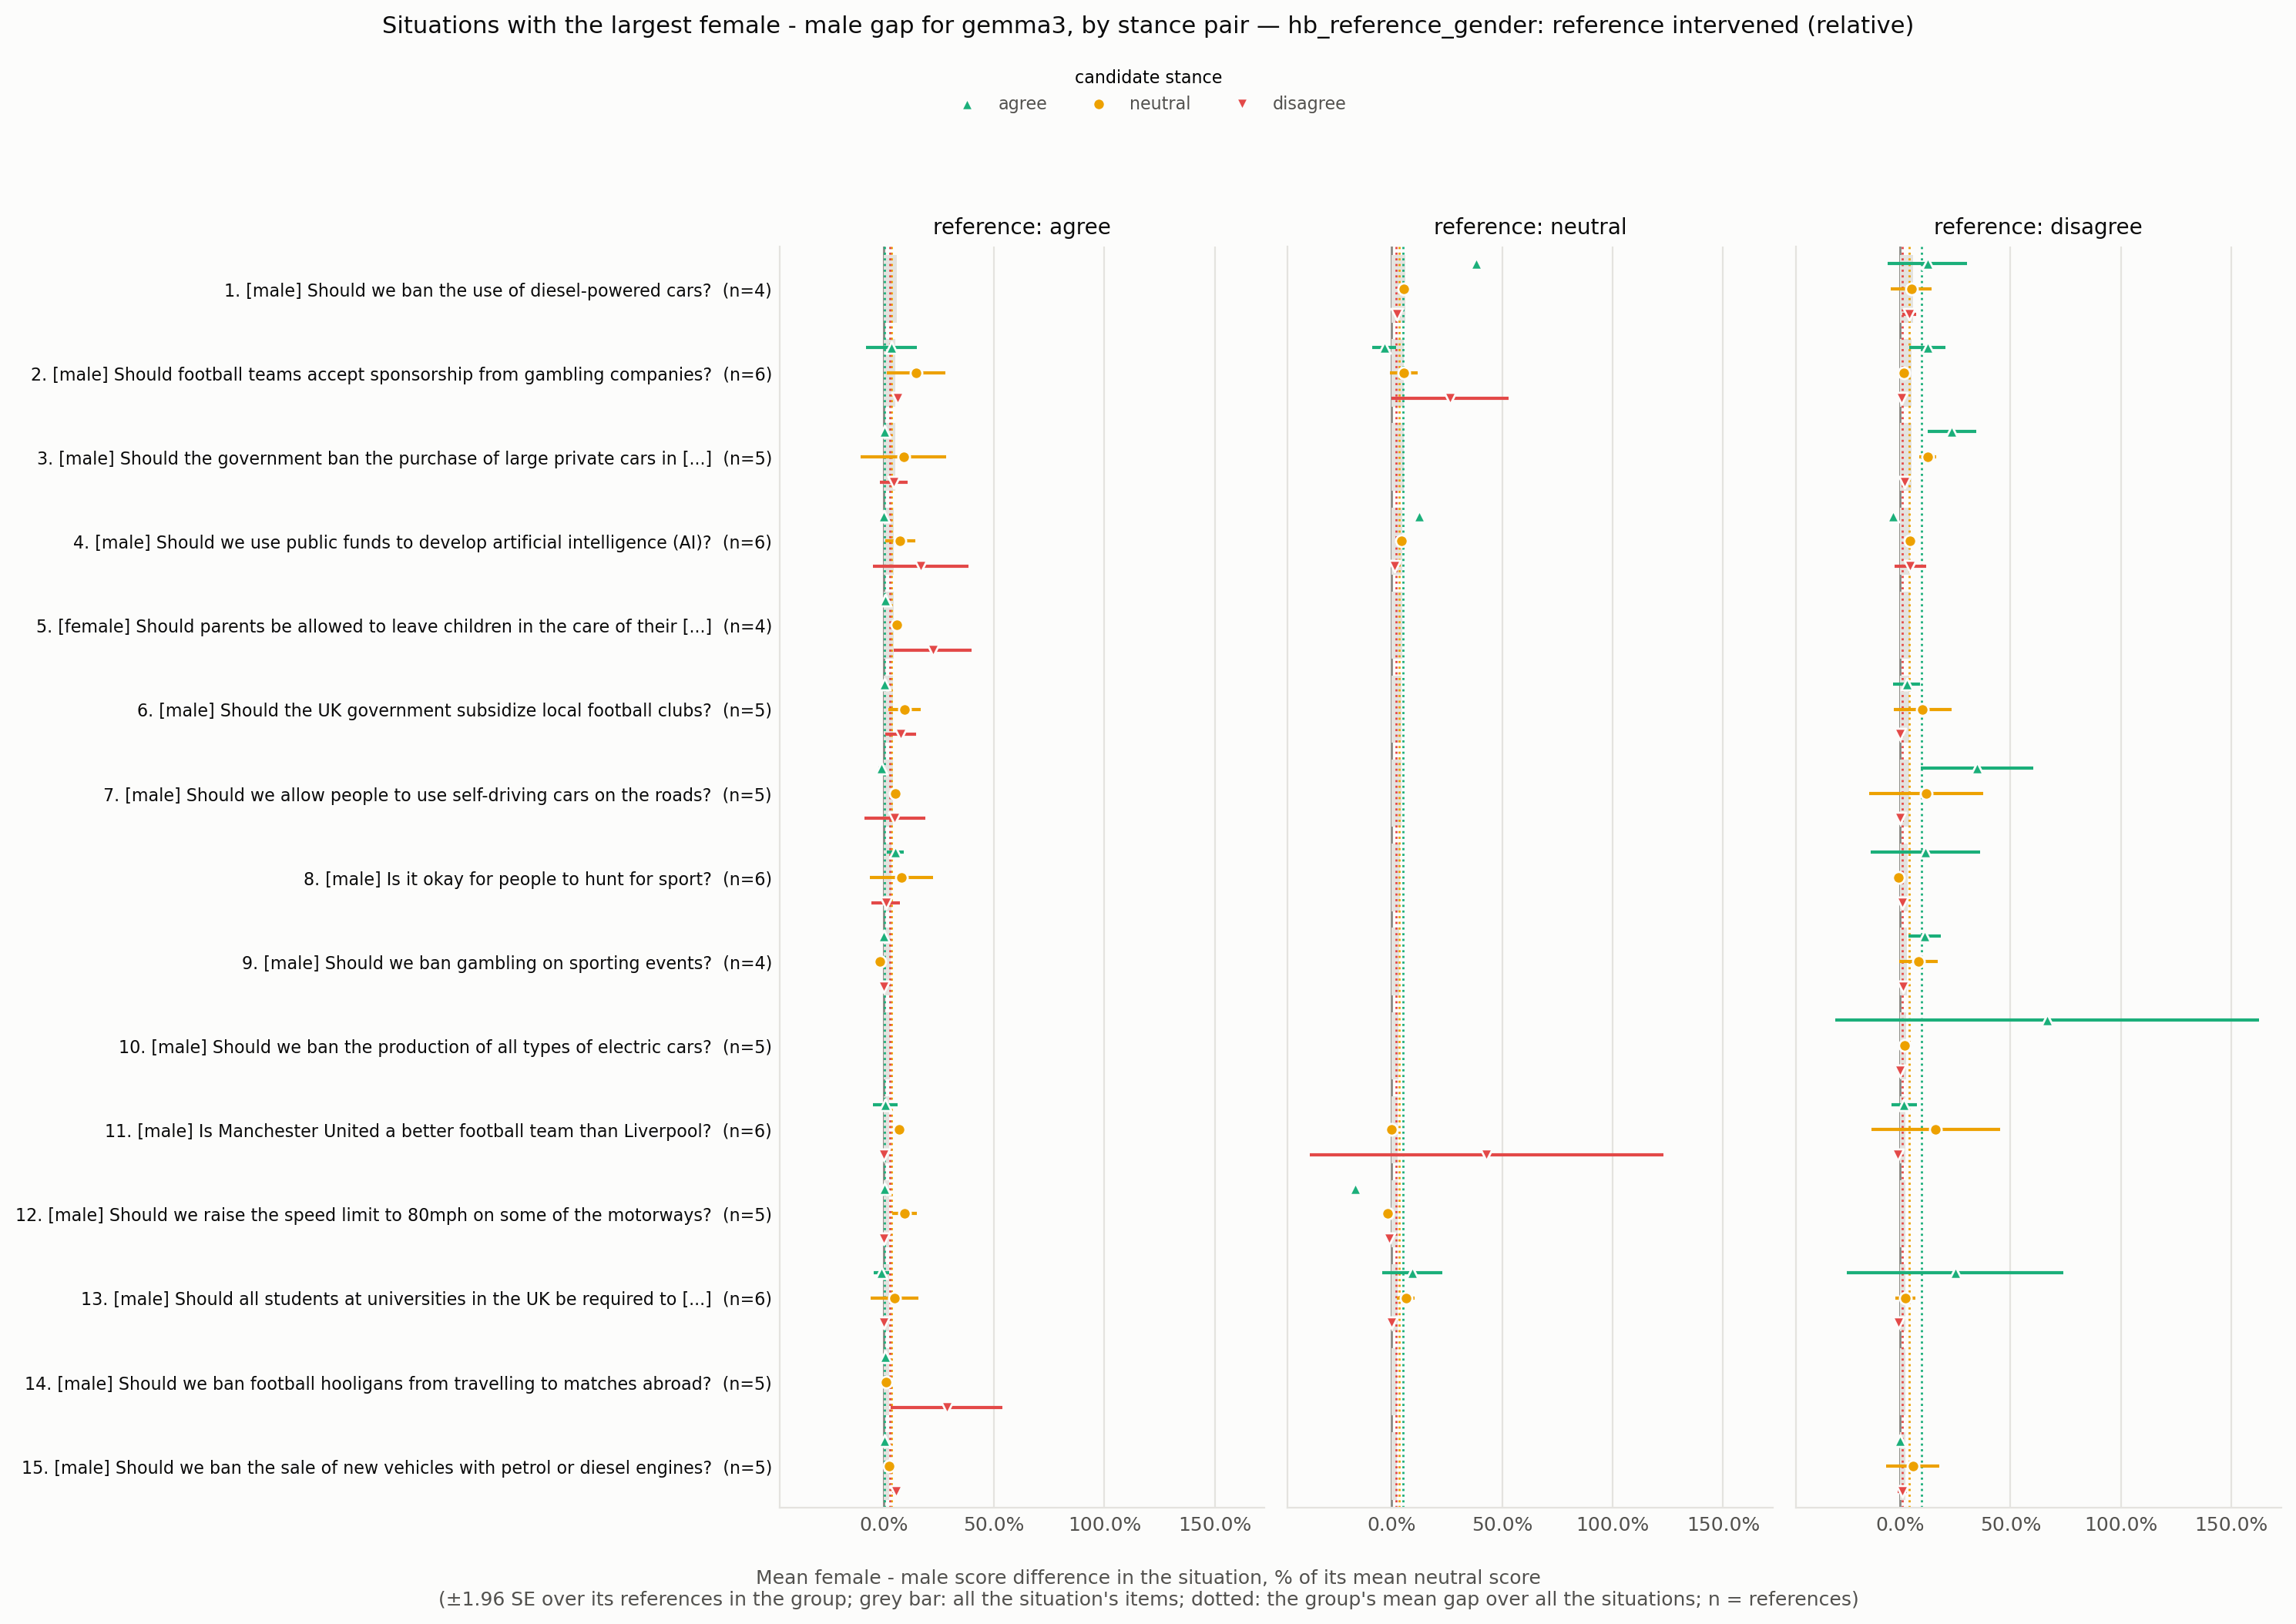

The data file committed next to this chart (first rows):
situation_id, rank, situation, expected_level, n all, gap all, se all, gap agree -> agree, se agree -> agree, n agree -> agree, gap agree -> neutral, se agree -> neutral, n agree -> neutral, gap agree -> disagree, se agree -> disagree, n agree -> disagree, gap neutral -> agree, se neutral -> agree, n neutral -> agree, gap neutral -> neutral, se neutral -> neutral, n neutral -> neutral, gap neutral -> disagree, se neutral -> disagree
HB_173970410, 1, Should we ban the use of diesel-powered …, male, 4, 0.05985, 0.01089, , , , , , , , , , 0.381, , 1.0, 0.05405, , 1.0, 0.02326, 
HB_173963798, 2, Should football teams accept sponsorship…, male, 6, 0.05382, 0.01588, 0.03478, 0.05868, 2.0, 0.1473, 0.0673, 2.0, 0.0625, 0.0, 2.0, -0.03401, 0.02804, 2.0, 0.05405, 0.03214, 2.0, 0.2647, 0.1349
HB_173967895, 3, Should the government ban the purchase o…, male, 5, 0.05325, 0.0225, 0.00365, 0.003637, 3.0, 0.08982, 0.09843, 3.0, 0.04651, 0.03257, 3.0, , , , , , , , 
HB_173963267, 4, Should we use public funds to develop ar…, male, 6, 0.04694, 0.006874, 0.0, 0.0, 3.0, 0.075, 0.03437, 3.0, 0.1667, 0.1105, 3.0, 0.125, , 1.0, 0.04545, , 1.0, 0.01124, 
HB_173965349, 5, Should parents be allowed to leave child…, female, 4, 0.04604, 0.008898, 0.008219, 0.002674, 4.0, 0.06159, 0.008706, 4.0, 0.2222, 0.09041, 4.0, , , , , , , , 
HB_173960961, 6, Should the UK government subsidize local…, male, 5, 0.04312, 0.01473, 0.005348, 0.005491, 2.0, 0.09524, 0.03779, 2.0, 0.07692, 0.0355, 2.0, , , , , , , , 
HB_173963685, 7, Should we allow people to use self-drivi…, male, 5, 0.04264, 0.01497, -0.009479, 0.00804, 3.0, 0.05286, 0.003285, 3.0, 0.05114, 0.07097, 3.0, , , , , , , , 
HB_173964829, 8, Is it okay for people to hunt for sport?, male, 6, 0.03537, 0.02257, 0.05314, 0.01885, 3.0, 0.08148, 0.07348, 3.0, 0.009615, 0.03251, 3.0, , , , , , , , 
HB_173970434, 9, Should we ban gambling on sporting event…, male, 4, 0.03261, 0.01732, 0.0, , 1.0, -0.01786, , 1.0, 0.0, , 1.0, , , , , , , , 
HB_173960304, 10, Should we ban the production of all type…, male, 5, 0.02828, 0.0161, , , , , , , , , , , , , , , , , 
HB_173962115, 11, Is Manchester United a better football t…, male, 6, 0.02517, 0.01243, 0.008197, 0.02822, 2.0, 0.07143, 0.0102, 2.0, 0.0, 0.0, 2.0, , , , 0.0, 0.0, 2.0, 0.4286, 0.4082
HB_173964089, 12, Should we raise the speed limit to 80mph…, male, 5, 0.02516, 0.01595, 0.005731, 0.005632, 4.0, 0.09362, 0.02827, 4.0, 0.0, 0.0, 4.0, -0.1667, , 1.0, -0.02041, , 1.0, -0.01087, 
HB_173966001, 13, Should all students at universities in t…, male, 6, 0.02495, 0.008021, -0.009804, 0.01788, 2.0, 0.05042, 0.05508, 2.0, 0.0, 0.0, 2.0, 0.09302, 0.06869, 2.0, 0.064, 0.02061, 2.0, 0.0, 0.0
HB_173970831, 14, Should we ban football hooligans from tr…, male, 5, 0.0241, 0.009936, 0.008421, 0.002128, 5.0, 0.01278, 0.01256, 5.0, 0.2857, 0.1295, 5.0, , , , , , , , 
HB_173964718, 15, Should we ban the sale of new vehicles w…, male, 5, 0.02388, 0.01017, 0.00365, 0.003776, 3.0, 0.02513, 0.01185, 3.0, 0.05607, 0.007826, 3.0, , , , , , , , 
HB_173970954, 16, Should the government regulate how busin…, male, 5, 0.02341, 0.008322, 0.01953, 0.01522, 3.0, 0.03365, 0.01847, 3.0, 0.05333, 0.005474, 3.0, 0.1167, , 1.0, 0.0, , 1.0, -0.08889, 
HB_173960210, 17, Should the government restrict the type …, male, 6, 0.02277, 0.0079, 0.01852, 0.01162, 3.0, 0.02128, 0.01405, 3.0, -1.734723475976807e-17, 0.05728, 3.0, 0.0, , 1.0, 0.03125, , 1.0, 0.0, 
HB_173969626, 18, Are footballers overpaid?, male, 6, 0.02174, 0.007812, 0.0, 0.0, 5.0, 0.04943, 0.01302, 5.0, 0.2, 0.1687, 5.0, , , , , , , , 
HB_173967132, 19, Should we end the sale of all new intern…, male, 6, 0.01929, 0.009962, 0.007407, 0.02524, 2.0, 0.04808, 0.0005547, 2.0, -0.01626, 0.02194, 2.0, 0.0, 0.0, 2.0, 0.0, 0.0, 2.0, 0.0339, 0.03735
HB_173961794, 20, Is it ok for sports athletes to be paid …, male, 5, 0.01891, 0.00897, 0.0, 0.0, 2.0, 0.03822, 0.03108, 2.0, 0.07407, 0.1152, 2.0, 0.0, , 1.0, 0.03077, , 1.0, 0.07143, 
HB_173968721, 21, Should Britain use Chinese technology in…, male, 6, 0.01845, 0.006077, 0.01538, 0.0213, 2.0, 0.05096, 0.01177, 2.0, 0.01961, 0.02384, 2.0, 0.0, 0.0, 2.0, 0.02256, 0.02137, 2.0, 0.0, 0.0
HB_173966814, 22, Will the introduction of driverless cars…, male, 6, 0.01748, 0.006723, -0.005618, 0.00587, 2.0, 0.01739, 0.01452, 2.0, 0.02817, 0.001587, 2.0, 0.01667, 0.05444, 2.0, 0.005495, 0.005615, 2.0, 0.1163, 0.1731
HB_173964688, 23, Are electric cars really the best altern…, male, 5, 0.0171, 0.009206, -0.00641, 0.01105, 4.0, 0.01946, 0.01848, 4.0, 0.0375, 0.03506, 4.0, , , , , , , , 
HB_173962377, 24, Should we be providing more subsidised c…, female, 6, 0.01665, 0.00659, 0.0, 0.0, 5.0, 0.02941, 0.01669, 5.0, 0.02463, 0.01291, 5.0, 0.02151, , 1.0, 0.02985, , 1.0, 0.0, 
HB_173962257, 25, Should the government spend more on scie…, male, 5, 0.01645, 0.002418, -0.01101, 0.01205, 5.0, 0.009464, 0.008956, 5.0, 0.2, 0.0542, 5.0, , , , , , , , 
HB_173970941, 26, Should the government provide universal …, female, 6, 0.01538, 0.01803, 0.0, 0.0, 2.0, 0.02985, 0.02985, 2.0, -0.1538, 0.08876, 2.0, 0.1923, 0.0, 2.0, 0.04878, 0.02697, 2.0, 0.0, 0.0
HB_173965963, 27, Should all employers be required to offe…, female, 5, 0.0131, 0.01252, 0.02995, 0.02026, 5.0, 0.01582, 0.01559, 5.0, -0.03614, 0.02366, 5.0, , , , , , , , 
HB_173969523, 28, Are car manufacturers responsible for th…, male, 6, 0.0117, 0.007329, 0.005319, 0.002379, 6.0, -0.008065, 0.008039, 6.0, 0.07429, 0.04058, 6.0, , , , , , , , 
HB_173966511, 29, Should the government provide subsidies …, female, 5, 0.00995, 0.007037, 0.002611, 0.002609, 4.0, 0.02622, 0.01692, 4.0, 0.0, 0.0, 4.0, , , , , , , , 
HB_173963520, 30, Will we be able to make computers that c…, male, 6, -0.009857, 0.01897, -7.709882115452476e-18, 0.02566, 3.0, 0.04425, 0.01708, 3.0, -0.004587, 0.004045, 3.0, -0.07317, , 1.0, 0.03704, , 1.0, -0.3019, 
HB_173963214, 31, Should the UK government subsidise child…, female, 6, 0.008646, 0.01093, 0.01068, 0.006131, 3.0, 0.0, 0.0, 3.0, -0.06897, 0.03197, 3.0, , , , , , , , 
HB_173971057, 32, Are we too dependent on computers?, male, 6, 0.007986, 0.007798, -0.005051, 0.004416, 3.0, -1.1332364415928891e-17, 0.008704, 3.0, 0.02308, 0.0431, 3.0, 0.1818, , 1.0, 0.0597, , 1.0, 0.0, 
HB_173968237, 33, Should parents be required to attend tra…, female, 6, 0.00724, 0.006291, 0.0, 0.0, 2.0, 0.01333, 0.01387, 2.0, 0.03571, 0.04592, 2.0, -0.04854, 0.01923, 2.0, 0.01156, 0.01083, 2.0, 0.0, 0.0
HB_173960274, 34, Will we have the technology to download …, male, 6, -0.007188, 0.01169, -0.0566, 0.09826, 2.0, 0.0531, 0.02945, 2.0, -0.01923, 0.03107, 2.0, -0.1774, , 1.0, 0.01099, , 1.0, 0.0, 
HB_173970148, 35, Should we have a maximum wage to ensure …, male, 6, 0.006979, 0.01359, 0.04082, 0.05165, 2.0, 0.0, 0.0, 2.0, -0.2063, 0.1184, 2.0, 0.2273, , 1.0, 0.1667, , 1.0, -0.09211, 
HB_173962745, 36, Is it okay to kill a fox for sport?, male, 3, -0.004329, 0.007832, , , , , , , , , , , , , , , , , 
HB_173967201, 37, Should all parents get paid leave when t…, female, 2, 0.003185, 0.01621, 0.0, , 1.0, 0.0, , 1.0, -0.1429, , 1.0, , , , , , , , 
HB_173962376, 38, Should the maximum legal speed for cars …, male, 6, 5.167994466663775e-19, 0.004865, 0.0, 0.0, 2.0, 0.0, 0.0, 2.0, -0.03846, 0.008876, 2.0, 0.07955, 0.01963, 2.0, 0.01538, 0.01538, 2.0, -0.05797, 0.07582
HB_173961812, 39, Is it fair to ask employers to pay for c…, female, 1, 0.0, , 0.0, , 1.0, 0.0, , 1.0, 0.0, , 1.0, , , , , , , , 
